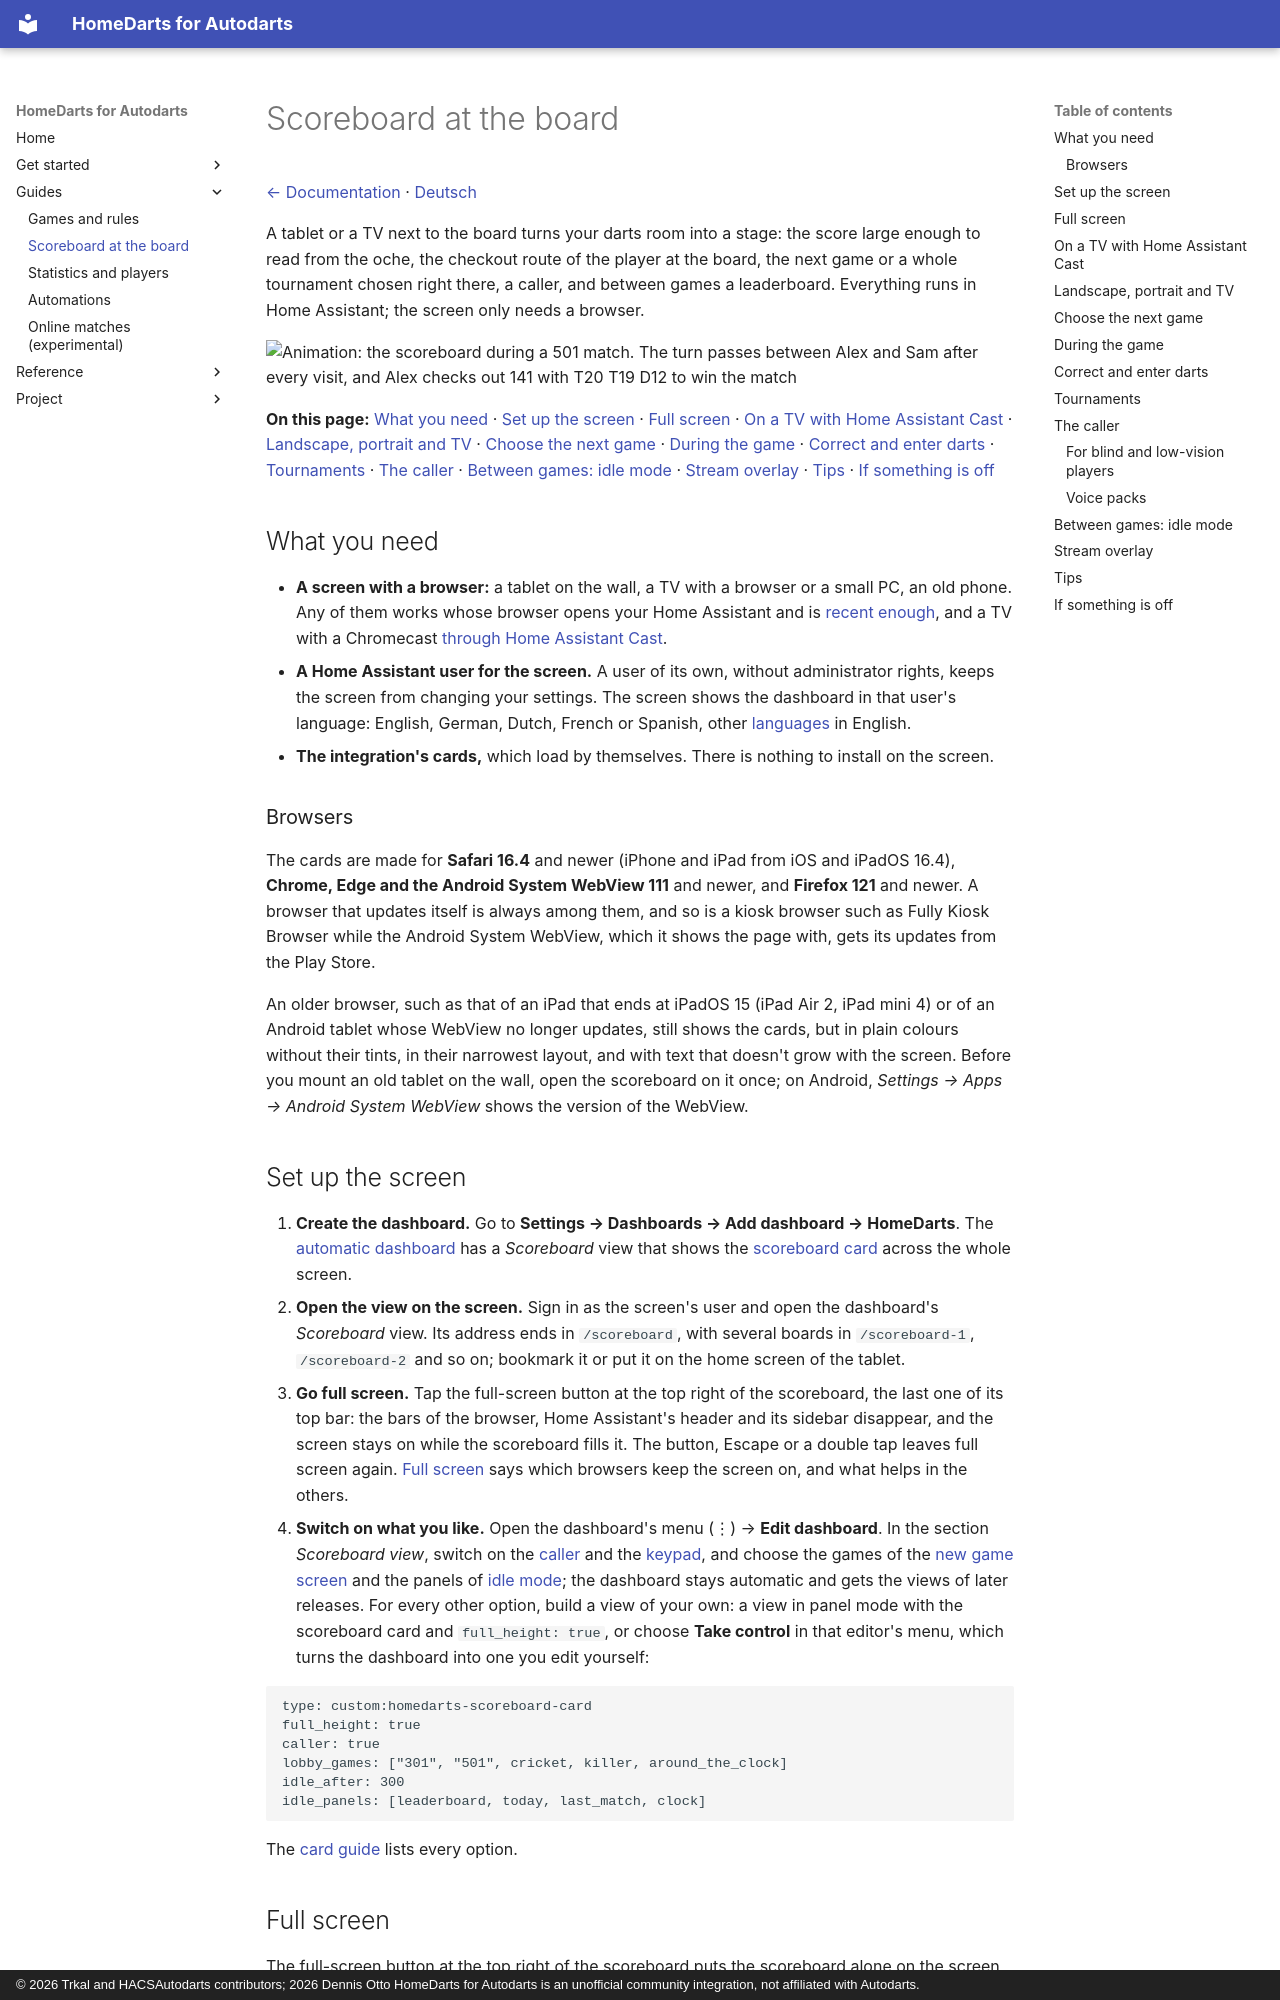

repository: Dennis-Otto/homedarts-for-autodarts · page: scoreboard/index.html · generator: mkdocs · copyright: © 2026 Trkal and HACSAutodarts contributors; 2026 Dennis Otto HomeDarts for Autodarts is an unofficial community integration, not affiliated with Autodarts.

---
description: "A scoreboard on a tablet or TV next to the board: the score readable from the oche, checkout routes, a caller, tournaments and a leaderboard."
---

# Scoreboard at the board

[← Documentation](README.md) · [Deutsch](scoreboard.de.md)

A tablet or a TV next to the board turns your darts room into a stage: the score large enough to read from the oche, the checkout route of the player at the board, the next game or a whole tournament chosen right there, a caller, and between games a leaderboard. Everything runs in Home Assistant; the screen only needs a browser.

<img src="images/en/scoreboard.webp" alt="Animation: the scoreboard during a 501 match. The turn passes between Alex and Sam after every visit, and Alex checks out 141 with T20 T19 D12 to win the match" width="760">

**On this page:** [What you need](#what-you-need) · [Set up the screen](#set-up-the-screen) · [Full screen](#full-screen) · [On a TV with Home Assistant Cast](#on-a-tv-with-home-assistant-cast) · [Landscape, portrait and TV](#landscape-portrait-and-tv) · [Choose the next game](#choose-the-next-game) · [During the game](#during-the-game) · [Correct and enter darts](#correct-and-enter-darts) · [Tournaments](#tournaments) · [The caller](#the-caller) · [Between games: idle mode](#between-games-idle-mode) · [Stream overlay](#stream-overlay) · [Tips](#tips) · [If something is off](#if-something-is-off)

## What you need

- **A screen with a browser:** a tablet on the wall, a TV with a browser or a small PC, an old phone. Any of them works whose browser opens your Home Assistant and is [recent enough](#browsers), and a TV with a Chromecast [through Home Assistant Cast](#on-a-tv-with-home-assistant-cast).
- **A Home Assistant user for the screen.** A user of its own, without administrator rights, keeps the screen from changing your settings. The screen shows the dashboard in that user's language: English, German, Dutch, French or Spanish, other [languages](README.md#languages) in English.
- **The integration's cards,** which load by themselves. There is nothing to install on the screen.

### Browsers

The cards are made for **Safari 16.4** and newer (iPhone and iPad from iOS and iPadOS 16.4), **Chrome, Edge and the Android System WebView 111** and newer, and **Firefox 121** and newer. A browser that updates itself is always among them, and so is a kiosk browser such as Fully Kiosk Browser while the Android System WebView, which it shows the page with, gets its updates from the Play Store.

An older browser, such as that of an iPad that ends at iPadOS 15 (iPad Air 2, iPad mini 4) or of an Android tablet whose WebView no longer updates, still shows the cards, but in plain colours without their tints, in their narrowest layout, and with text that doesn't grow with the screen. Before you mount an old tablet on the wall, open the scoreboard on it once; on Android, *Settings → Apps → Android System WebView* shows the version of the WebView.

## Set up the screen

1. **Create the dashboard.** Go to **Settings → Dashboards → Add dashboard → HomeDarts**. The [automatic dashboard](cards.md#automatic-dashboard) has a *Scoreboard* view that shows the [scoreboard card](cards.md#scoreboard-card) across the whole screen.
2. **Open the view on the screen.** Sign in as the screen's user and open the dashboard's *Scoreboard* view. Its address ends in `/scoreboard`, with several boards in `/scoreboard-1`, `/scoreboard-2` and so on; bookmark it or put it on the home screen of the tablet.
3. **Go full screen.** Tap the full-screen button at the top right of the scoreboard, the last one of its top bar: the bars of the browser, Home Assistant's header and its sidebar disappear, and the screen stays on while the scoreboard fills it. The button, Escape or a double tap leaves full screen again. [Full screen](#full-screen) says which browsers keep the screen on, and what helps in the others.
4. **Switch on what you like.** Open the dashboard's menu (⋮) → **Edit dashboard**. In the section *Scoreboard view*, switch on the [caller](#the-caller) and the [keypad](#correct-and-enter-darts), and choose the games of the [new game screen](#choose-the-next-game) and the panels of [idle mode](#between-games-idle-mode); the dashboard stays automatic and gets the views of later releases. For every other option, build a view of your own: a view in panel mode with the scoreboard card and `full_height: true`, or choose **Take control** in that editor's menu, which turns the dashboard into one you edit yourself:

```yaml
type: custom:homedarts-scoreboard-card
full_height: true
caller: true
lobby_games: ["301", "501", cricket, killer, around_the_clock]
idle_after: 300
idle_panels: [leaderboard, today, last_match, clock]
```

The [card guide](cards.md#scoreboard-card) lists every option.
